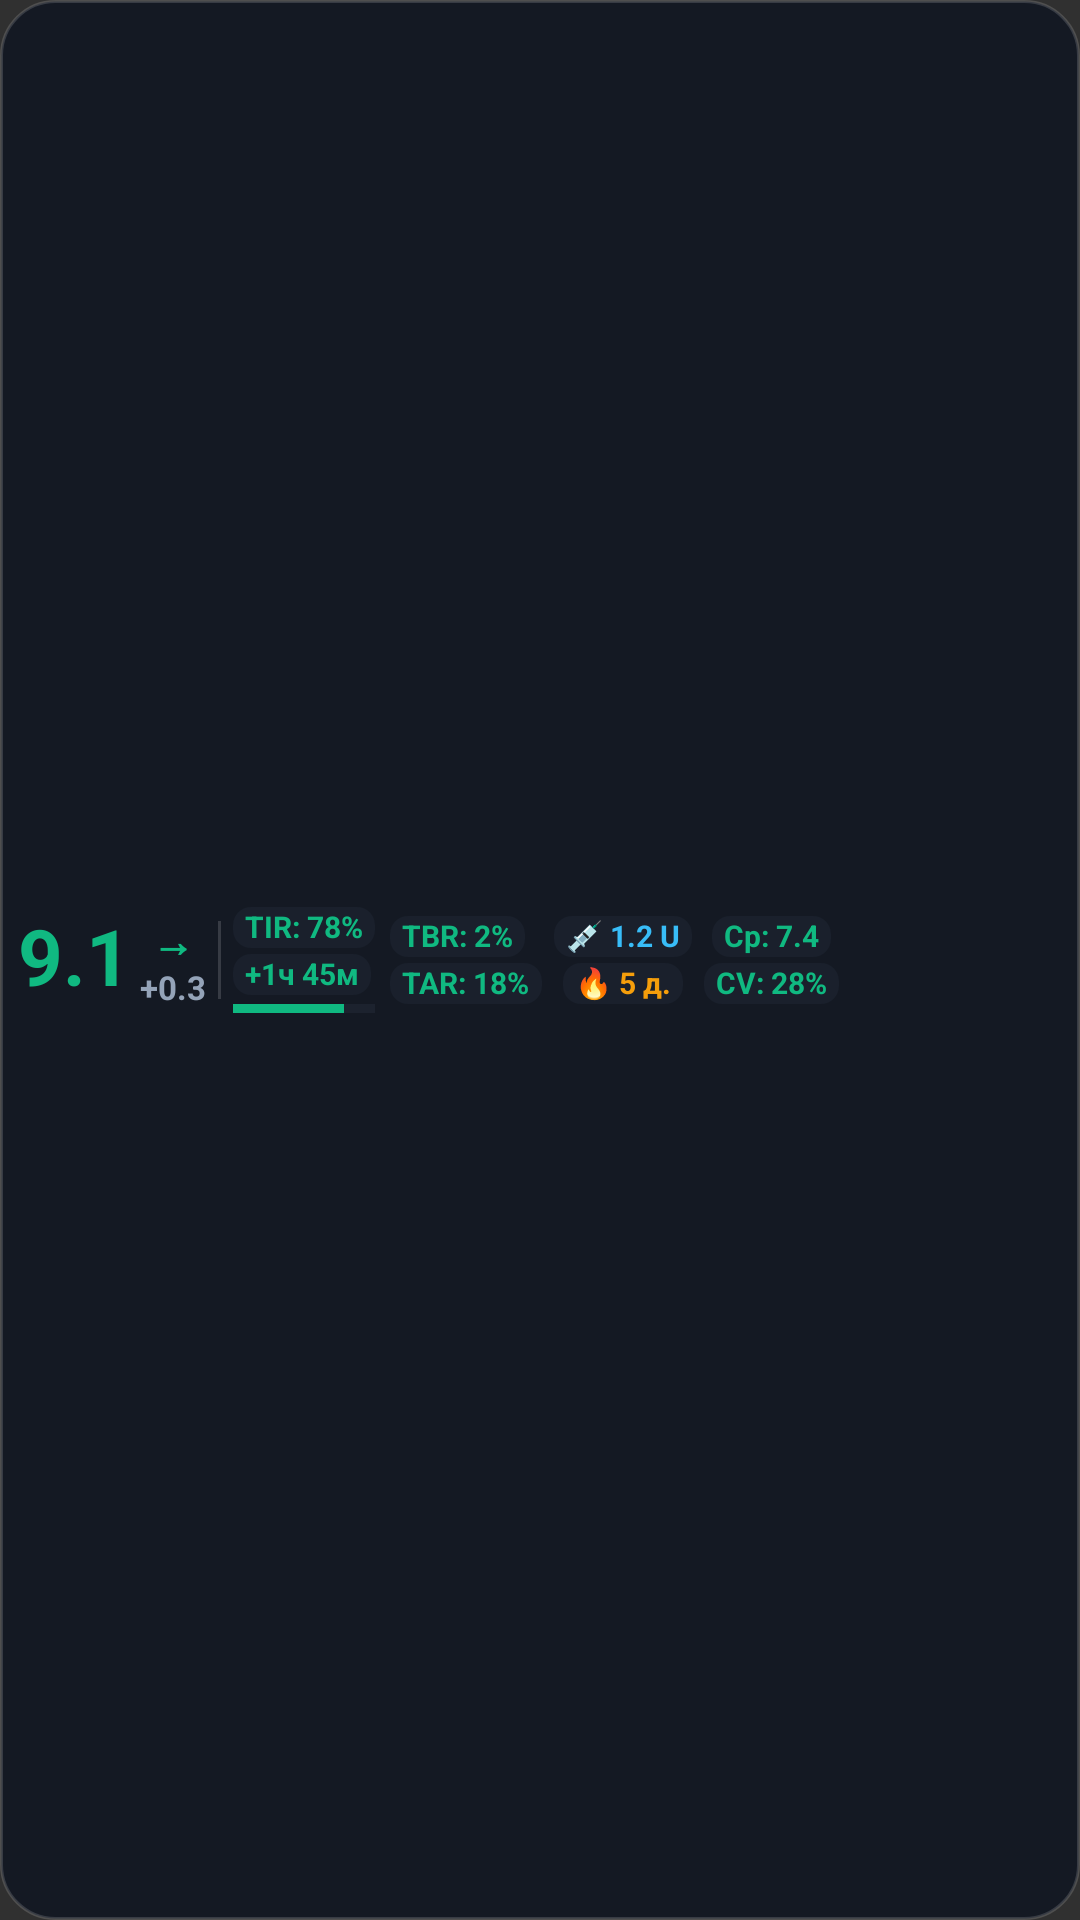

Here is an Android app screen rendered from its layout file. Give the layout XML and the strings, colors and styles it references.
<!-- AndroidManifest.xml: application theme Theme.TIRUp -->
<!-- res/layout/widget_strip.xml -->
<?xml version="1.0" encoding="utf-8"?>
<LinearLayout xmlns:android="http://schemas.android.com/apk/res/android"
    android:id="@+id/widget_root"
    android:layout_width="match_parent"
    android:layout_height="match_parent"
    android:background="@drawable/widget_background"
    android:gravity="center_vertical"
    android:orientation="horizontal"
    android:paddingStart="6dp"
    android:paddingTop="4dp"
    android:paddingEnd="6dp"
    android:paddingBottom="4dp">

    
    <LinearLayout
        android:id="@+id/widget_glucose_section"
        android:layout_width="wrap_content"
        android:layout_height="wrap_content"
        android:gravity="center_vertical"
        android:orientation="horizontal">

        <TextView
            android:id="@+id/widget_glucose_value"
            android:layout_width="wrap_content"
            android:layout_height="wrap_content"
            android:includeFontPadding="false"
            android:text="9.1"
            android:textColor="#10B981"
            android:textSize="26sp"
            android:textStyle="bold" />

        <LinearLayout
            android:layout_width="wrap_content"
            android:layout_height="wrap_content"
            android:layout_marginStart="3dp"
            android:gravity="center_horizontal"
            android:orientation="vertical">

            <TextView
                android:id="@+id/widget_trend_arrow"
                android:layout_width="wrap_content"
                android:layout_height="wrap_content"
                android:includeFontPadding="false"
                android:text="→"
                android:textColor="#10B981"
                android:textSize="14sp"
                android:textStyle="bold" />

            <TextView
                android:id="@+id/widget_delta_value"
                android:layout_width="wrap_content"
                android:layout_height="wrap_content"
                android:includeFontPadding="false"
                android:text="+0.3"
                android:textColor="#94A3B8"
                android:textSize="11sp"
                android:textStyle="bold" />
        </LinearLayout>
    </LinearLayout>

    
    <FrameLayout
        android:id="@+id/widget_divider"
        android:layout_width="1dp"
        android:layout_height="26dp"
        android:layout_marginStart="4dp"
        android:layout_marginEnd="4dp"
        android:background="#26FFFFFF" />

    
    <LinearLayout
        android:id="@+id/widget_compensator_section"
        android:layout_width="wrap_content"
        android:layout_height="wrap_content"
        android:gravity="center_vertical|start"
        android:orientation="vertical">

        
        <TextView
            android:id="@+id/widget_tir_score"
            android:layout_width="wrap_content"
            android:layout_height="wrap_content"
            android:background="@drawable/widget_badge_bg"
            android:includeFontPadding="false"
            android:paddingStart="4dp"
            android:paddingTop="1dp"
            android:paddingEnd="4dp"
            android:paddingBottom="1dp"
            android:singleLine="true"
            android:text="TIR: 78%"
            android:textColor="#10B981"
            android:textSize="10sp"
            android:textStyle="bold" />

        
        <TextView
            android:id="@+id/widget_compensator_text"
            android:layout_width="wrap_content"
            android:layout_height="wrap_content"
            android:layout_marginTop="2dp"
            android:background="@drawable/widget_badge_bg"
            android:includeFontPadding="false"
            android:paddingStart="4dp"
            android:paddingTop="1dp"
            android:paddingEnd="4dp"
            android:paddingBottom="1dp"
            android:singleLine="true"
            android:text="+1ч 45м"
            android:textColor="#10B981"
            android:textSize="10sp"
            android:textStyle="bold" />

        
        <ProgressBar
            android:id="@+id/widget_tir_progress"
            style="?android:attr/progressBarStyleHorizontal"
            android:layout_width="match_parent"
            android:layout_height="3dp"
            android:layout_marginTop="3dp"
            android:max="100"
            android:progress="78"
            android:progressBackgroundTint="#2E3A4B"
            android:progressTint="#10B981" />
    </LinearLayout>

    
    <LinearLayout
        android:id="@+id/widget_stats_section"
        android:layout_width="wrap_content"
        android:layout_height="wrap_content"
        android:layout_marginStart="5dp"
        android:gravity="center_vertical|start"
        android:orientation="vertical">

        
        <TextView
            android:id="@+id/widget_tbr_score"
            android:layout_width="wrap_content"
            android:layout_height="wrap_content"
            android:background="@drawable/widget_badge_bg"
            android:includeFontPadding="false"
            android:paddingStart="4dp"
            android:paddingTop="1dp"
            android:paddingEnd="4dp"
            android:paddingBottom="1dp"
            android:singleLine="true"
            android:text="TBR: 2%"
            android:textColor="#10B981"
            android:textSize="10sp"
            android:textStyle="bold" />

        
        <TextView
            android:id="@+id/widget_tar_score"
            android:layout_width="wrap_content"
            android:layout_height="wrap_content"
            android:layout_marginTop="2dp"
            android:background="@drawable/widget_badge_bg"
            android:includeFontPadding="false"
            android:paddingStart="4dp"
            android:paddingTop="1dp"
            android:paddingEnd="4dp"
            android:paddingBottom="1dp"
            android:singleLine="true"
            android:text="TAR: 18%"
            android:textColor="#10B981"
            android:textSize="10sp"
            android:textStyle="bold" />
    </LinearLayout>

    
    <LinearLayout
        android:id="@+id/widget_iob_streak_section"
        android:layout_width="wrap_content"
        android:layout_height="wrap_content"
        android:layout_marginStart="4dp"
        android:gravity="center_horizontal"
        android:orientation="vertical">

        
        <TextView
            android:id="@+id/widget_iob_text"
            android:layout_width="wrap_content"
            android:layout_height="wrap_content"
            android:background="@drawable/widget_badge_bg"
            android:includeFontPadding="false"
            android:paddingStart="4dp"
            android:paddingTop="1dp"
            android:paddingEnd="4dp"
            android:paddingBottom="1dp"
            android:singleLine="true"
            android:text="💉 1.2 U"
            android:textColor="#38BDF8"
            android:textSize="10sp"
            android:textStyle="bold" />

        
        <TextView
            android:id="@+id/widget_streak_badge"
            android:layout_width="wrap_content"
            android:layout_height="wrap_content"
            android:layout_marginTop="2dp"
            android:background="@drawable/widget_badge_bg"
            android:includeFontPadding="false"
            android:paddingStart="4dp"
            android:paddingTop="1dp"
            android:paddingEnd="4dp"
            android:paddingBottom="1dp"
            android:singleLine="true"
            android:text="🔥 5 д."
            android:textColor="#F59E0B"
            android:textSize="10sp"
            android:textStyle="bold" />
    </LinearLayout>

    
    <LinearLayout
        android:id="@+id/widget_battery_time_section"
        android:layout_width="wrap_content"
        android:layout_height="wrap_content"
        android:layout_marginStart="4dp"
        android:gravity="center_horizontal"
        android:orientation="vertical">

        
        <TextView
            android:id="@+id/widget_master_battery"
            android:layout_width="wrap_content"
            android:layout_height="wrap_content"
            android:background="@drawable/widget_badge_bg"
            android:includeFontPadding="false"
            android:paddingStart="4dp"
            android:paddingTop="1dp"
            android:paddingEnd="4dp"
            android:paddingBottom="1dp"
            android:singleLine="true"
            android:text="Ср: 7.4"
            android:textColor="#10B981"
            android:textSize="10sp"
            android:textStyle="bold"
            android:visibility="visible" />

        
        <TextView
            android:id="@+id/widget_time_ago"
            android:layout_width="wrap_content"
            android:layout_height="wrap_content"
            android:layout_marginTop="2dp"
            android:background="@drawable/widget_badge_bg"
            android:includeFontPadding="false"
            android:paddingStart="4dp"
            android:paddingTop="1dp"
            android:paddingEnd="4dp"
            android:paddingBottom="1dp"
            android:singleLine="true"
            android:text="CV: 28%"
            android:textColor="#10B981"
            android:textSize="10sp"
            android:textStyle="bold"
            android:visibility="visible" />
    </LinearLayout>

    
    <ImageView
        android:id="@+id/widget_chart_image"
        android:layout_width="0dp"
        android:layout_height="0dp"
        android:contentDescription="@null"
        android:visibility="gone" />

    
    <LinearLayout
        android:id="@+id/widget_iob_cob_layout"
        android:layout_width="0dp"
        android:layout_height="0dp"
        android:visibility="gone">

        <TextView
            android:id="@+id/widget_cob_text"
            android:layout_width="0dp"
            android:layout_height="0dp"
            android:visibility="gone" />
    </LinearLayout>

</LinearLayout>
<!-- resources referenced by this layout -->
<resources>
  <!-- drawable widget_background (drawable) -->
  <?xml version="1.0" encoding="utf-8"?>
  <shape xmlns:android="http://schemas.android.com/apk/res/android"
      android:shape="rectangle">
      <solid android:color="#D9101622" />
      <corners android:radius="18dp" />
      <stroke
          android:width="1dp"
          android:color="#26FFFFFF" />
  </shape>
  <!-- drawable widget_badge_bg (drawable) -->
  <?xml version="1.0" encoding="utf-8"?>
  <shape xmlns:android="http://schemas.android.com/apk/res/android"
      android:shape="rectangle">
      <solid android:color="#1F475569" />
      <corners android:radius="6dp" />
  </shape>
  <style name="Theme.TIRUp" parent="android:Theme.Material.NoActionBar">
          <item name="android:statusBarColor">@color/background_dark</item>
          <item name="android:navigationBarColor">@color/background_dark</item>
      </style>
  <color name="background_dark">#0F172A</color>
</resources>
